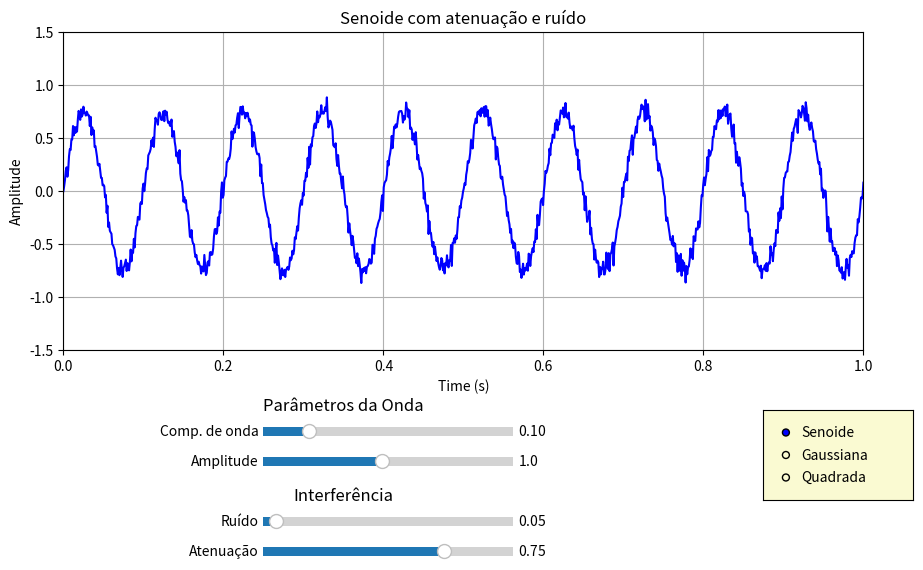

Generate this figure with matplotlib:
import numpy as np
import matplotlib.pyplot as plt
from matplotlib.widgets import Slider, RadioButtons

def plot_signal(attenuation, noise_std, amplitude, wavelength, curve_type):
    t = np.linspace(0, 1, 1000)
    
    if curve_type == 'Senoide':
        signal_original = amplitude * np.sin(2 * np.pi * (1/wavelength) * t)
    elif curve_type == 'Gaussiana':
        signal_original = amplitude * np.exp(-0.5 * ((t - 0.5) / wavelength) ** 2)
    elif curve_type == 'Quadrada':
        signal_original = amplitude * np.sign(np.sin(2 * np.pi * (1/wavelength) * t))

    signal_attenuated = attenuation * signal_original

    noise = np.random.normal(0, noise_std, t.shape)
    final_signal = signal_attenuated + noise

    ax.clear()
    ax.plot(t, final_signal, label=f'{curve_type} (Atenuation: {attenuation:.3f}, Noise: {noise_std:.3f})', color='blue')
    
    ax.set_title(f'{curve_type} com atenuação e ruído')
    ax.set_xlabel('Time (s)')
    ax.set_ylabel('Amplitude')
    ax.set_ylim([-1.5 * amplitude, 1.5 * amplitude])
    ax.set_xlim([0, 1])
    ax.grid(True)
    fig.canvas.draw_idle()

fig, ax = plt.subplots(figsize=(10, 6))
plt.subplots_adjust(left=0.1, bottom=0.35)

initial_attenuation = 0.75
initial_noise = 0.05
initial_amplitude = 1.0
initial_wavelength = 0.1
initial_curve_type = 'Senoide'

ax_attenuation = plt.axes([0.3, 0.0, 0.25, 0.03], facecolor='lightgoldenrodyellow')
ax_noise = plt.axes([0.3, 0.05, 0.25, 0.03], facecolor='lightgoldenrodyellow')
ax_amplitude = plt.axes([0.3, 0.15, 0.25, 0.03], facecolor='lightgoldenrodyellow')
ax_wavelength = plt.axes([0.3, 0.2, 0.25, 0.03], facecolor='lightgoldenrodyellow')

fig.text(0.33, 0.1, 'Interferência', fontsize=12)
fig.text(0.3, 0.25, 'Parâmetros da Onda', fontsize=12)

slider_attenuation = Slider(ax_attenuation, 'Atenuação', 0.1, 1.0, valinit=initial_attenuation, valstep=0.001)
slider_noise = Slider(ax_noise, 'Ruído', 0.0, 1.0, valinit=initial_noise, valstep=0.001)
slider_amplitude = Slider(ax_amplitude, 'Amplitude', 0.1, 2.0, valinit=initial_amplitude, valstep=0.001)
slider_wavelength = Slider(ax_wavelength, 'Comp. de onda', 0.01, 0.5, valinit=initial_wavelength, valstep=0.001)

ax_curve_type = plt.axes([0.8, 0.1, 0.15, 0.15], facecolor='lightgoldenrodyellow')
radio_curve_type = RadioButtons(ax_curve_type, ('Senoide', 'Gaussiana', 'Quadrada'), active=0)

def update(val):
    plot_signal(slider_attenuation.val, slider_noise.val, slider_amplitude.val, slider_wavelength.val, radio_curve_type.value_selected)

slider_attenuation.on_changed(update)
slider_noise.on_changed(update)
slider_amplitude.on_changed(update)
slider_wavelength.on_changed(update)
radio_curve_type.on_clicked(update)

plot_signal(initial_attenuation, initial_noise, initial_amplitude, initial_wavelength, initial_curve_type)
plt.show()
